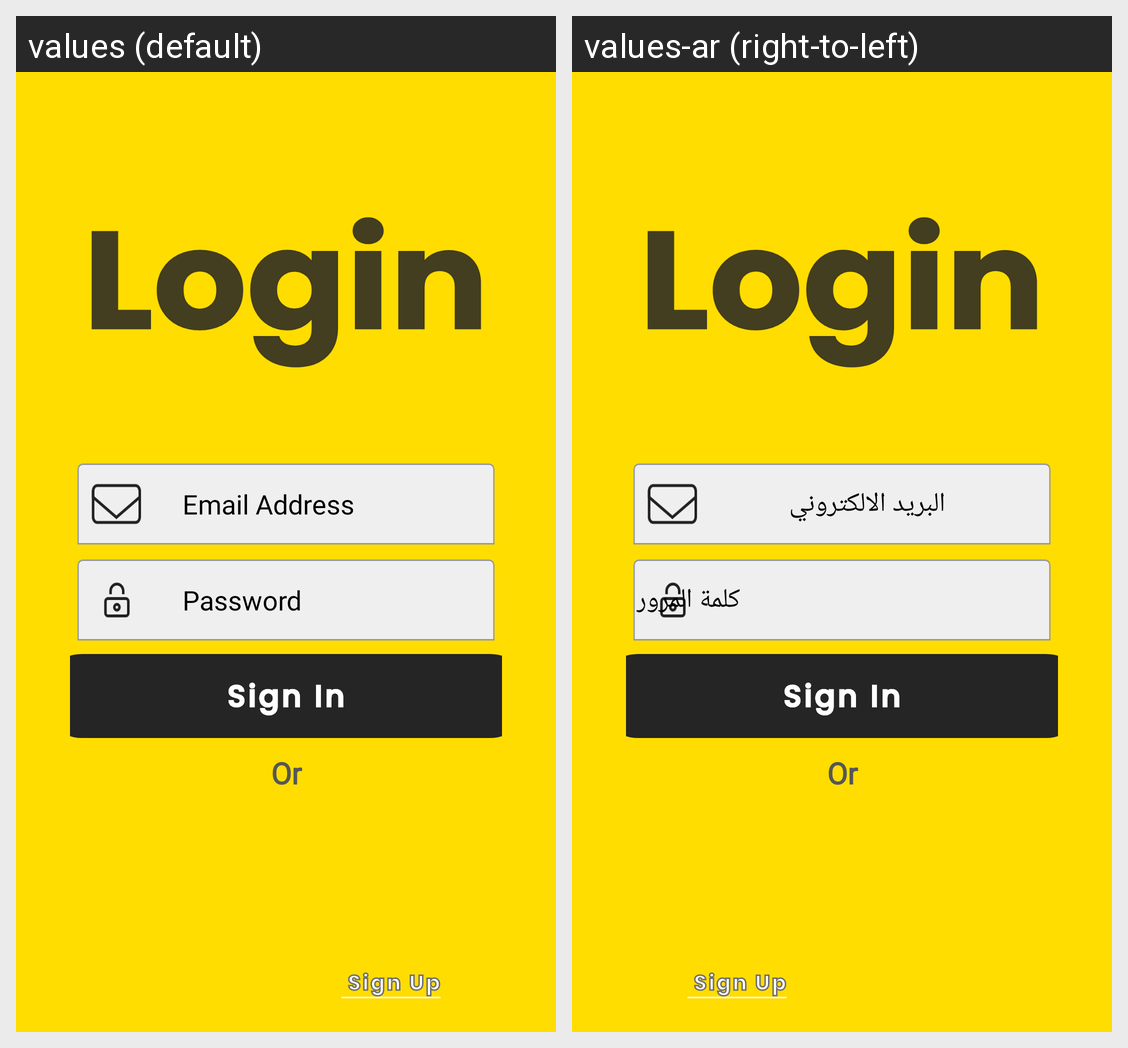

For this localized Android screen grid, give each drawn string resource with its value in every locale shown.
Android screen res/layout/fragment_sign_in_and_sign_up.xml rendered under 2 locales, left to right: values (default), values-ar (right-to-left). Device: Nexus 5 (rendered at 1080×1920; each locale shown at half size, 540×960, under a caption strip naming it); theme Theme.AlphaUp.
Strings drawn on this screen, with the default value and each locale's value (text and hints the layout hard-codes, and strings that could not be matched under every locale, appear in the picture but are not listed):

email_address
  values: Email Address
  values-ar: البريد الالكتروني

password
  values: Password
  values-ar: كلمة المرور

or
  values: Or
  values-ar: Or  [not translated; the default value is used]
